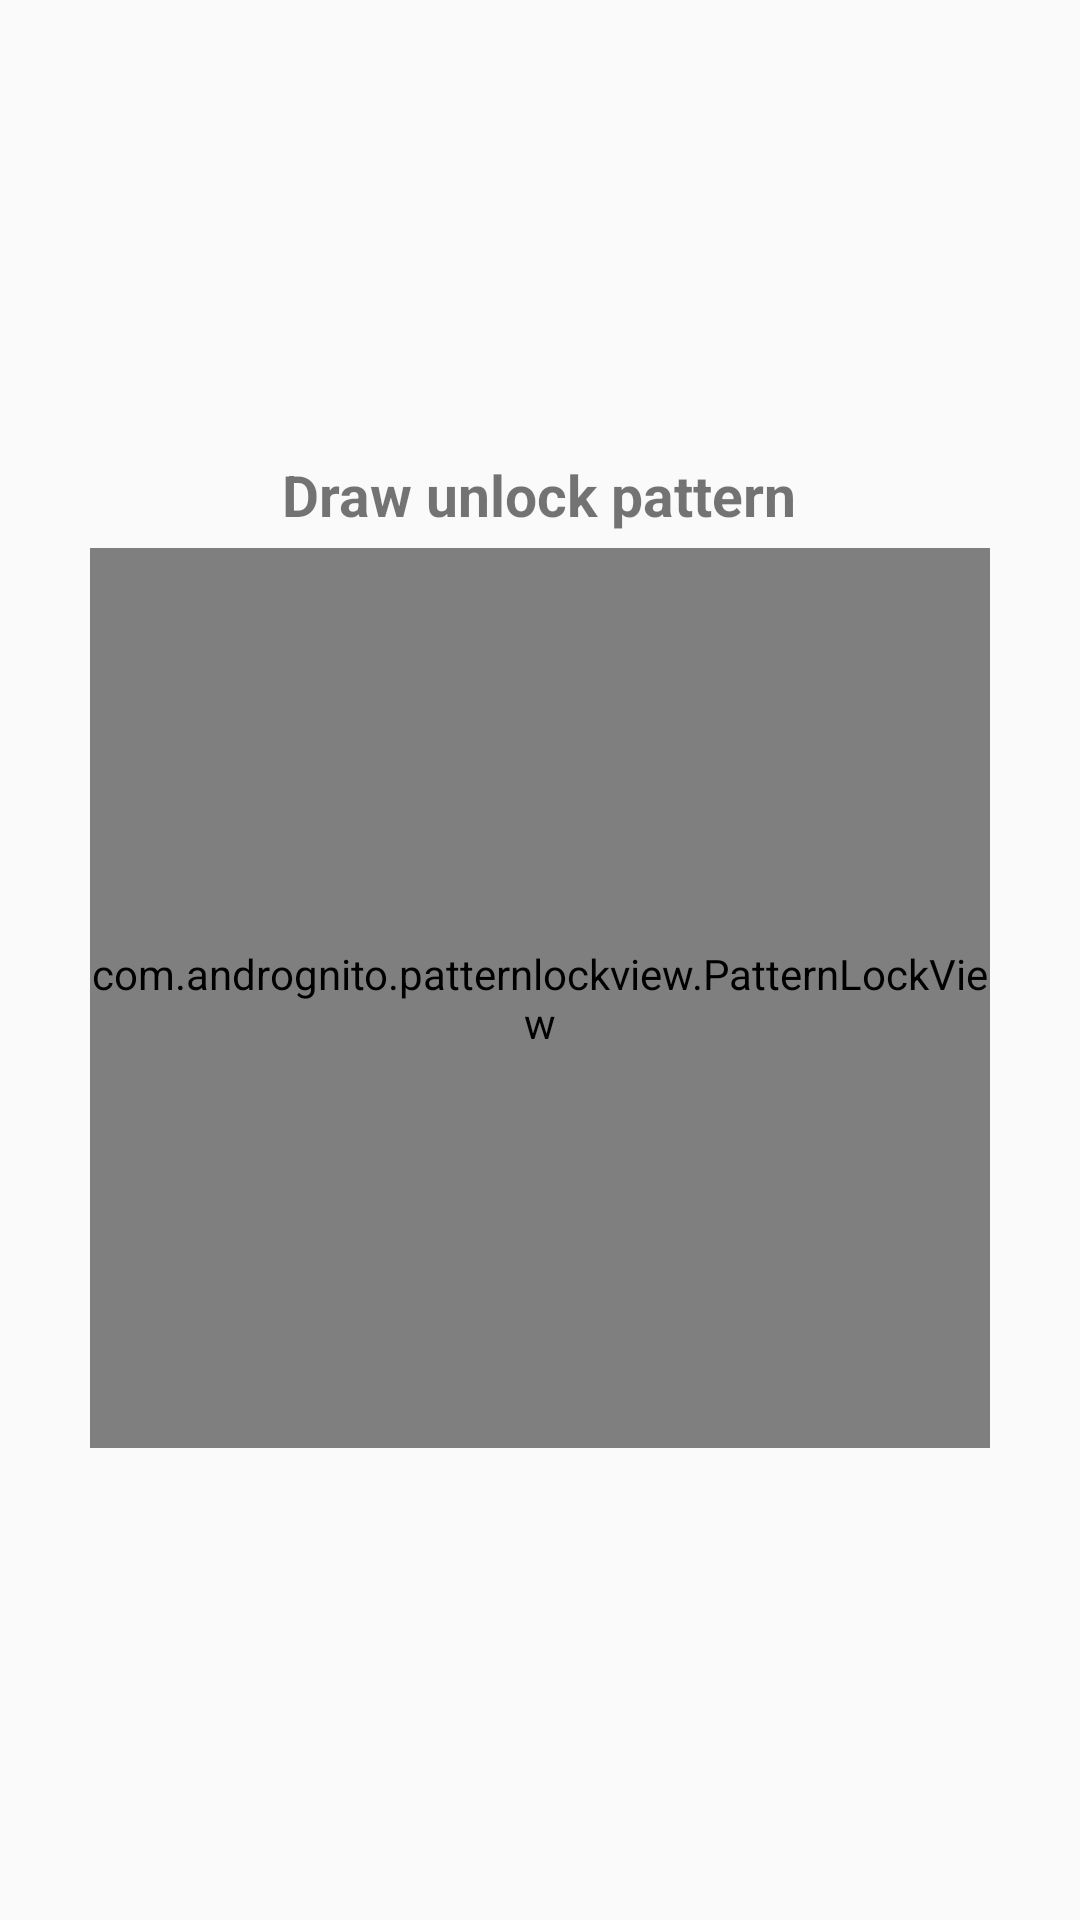

Reconstruct the res/layout file that produces this screen, plus the resources it refers to.
<!-- AndroidManifest.xml: activity theme FullScreen -->
<!-- res/layout/activity_pattern.xml -->
<?xml version="1.0" encoding="utf-8"?>
<RelativeLayout xmlns:android="http://schemas.android.com/apk/res/android"
    xmlns:app="http://schemas.android.com/apk/res-auto"
    xmlns:tools="http://schemas.android.com/tools"
    android:layout_width="match_parent"
    android:layout_height="match_parent"
    tools:context=".PatternActivity">
    <LinearLayout
        android:layout_width="match_parent"
        android:layout_height="match_parent"
        android:gravity="center"
        android:orientation="vertical">
        <TextView
            android:id="@+id/state_text"
            android:layout_width="wrap_content"
            android:layout_height="wrap_content"
            android:text="Draw unlock pattern"
            android:textSize="19dp"
            android:textStyle="bold"/>
        <com.andrognito.patternlockview.PatternLockView
            android:id="@+id/patternView"
            android:layout_width="300dp"
            android:layout_height="300dp"
            android:layout_margin="5dp"
            app:pathWidth="5dp"
            app:normalStateColor="@color/black"
            app:dotCount="3"
            app:dotNormalSize="11dp"
            app:dotSelectedSize="13dp"
            app:correctStateColor="@color/purple_200"/>
    </LinearLayout>

</RelativeLayout>
<!-- resources referenced by this layout -->
<resources>
  <color name="black">#FF000000</color>
  <color name="purple_200">#FFBB86FC</color>
  <style name="FullScreen" parent="AppTheme">
          <item name="windowNoTitle">true</item>
          <item name="android:windowFullscreen">true</item>
      </style>
  <style name="AppTheme" parent="Theme.AppCompat.Light.NoActionBar">
          
          <item name="colorPrimary">@color/current_color</item>
          <item name="colorPrimaryDark">@android:color/white</item>
          <item name="android:windowLightStatusBar" tools:targetApi="m">true</item>
          <item name="android:statusBarColor" tools:targetApi="l">@color/current_color</item>
  
          <item name="android:windowLightNavigationBar" tools:targetApi="o_mr1">true</item>
          <item name="android:navigationBarColor" tools:targetApi="lollipop">@color/white</item>
          <item name="colorAccent">@color/current_color</item>
          <item name="colorControlActivated">@color/current_color</item>
      </style>
  <color name="current_color">#FF03DAC5</color>
  <color name="white">#FFFFFFFF</color>
</resources>
